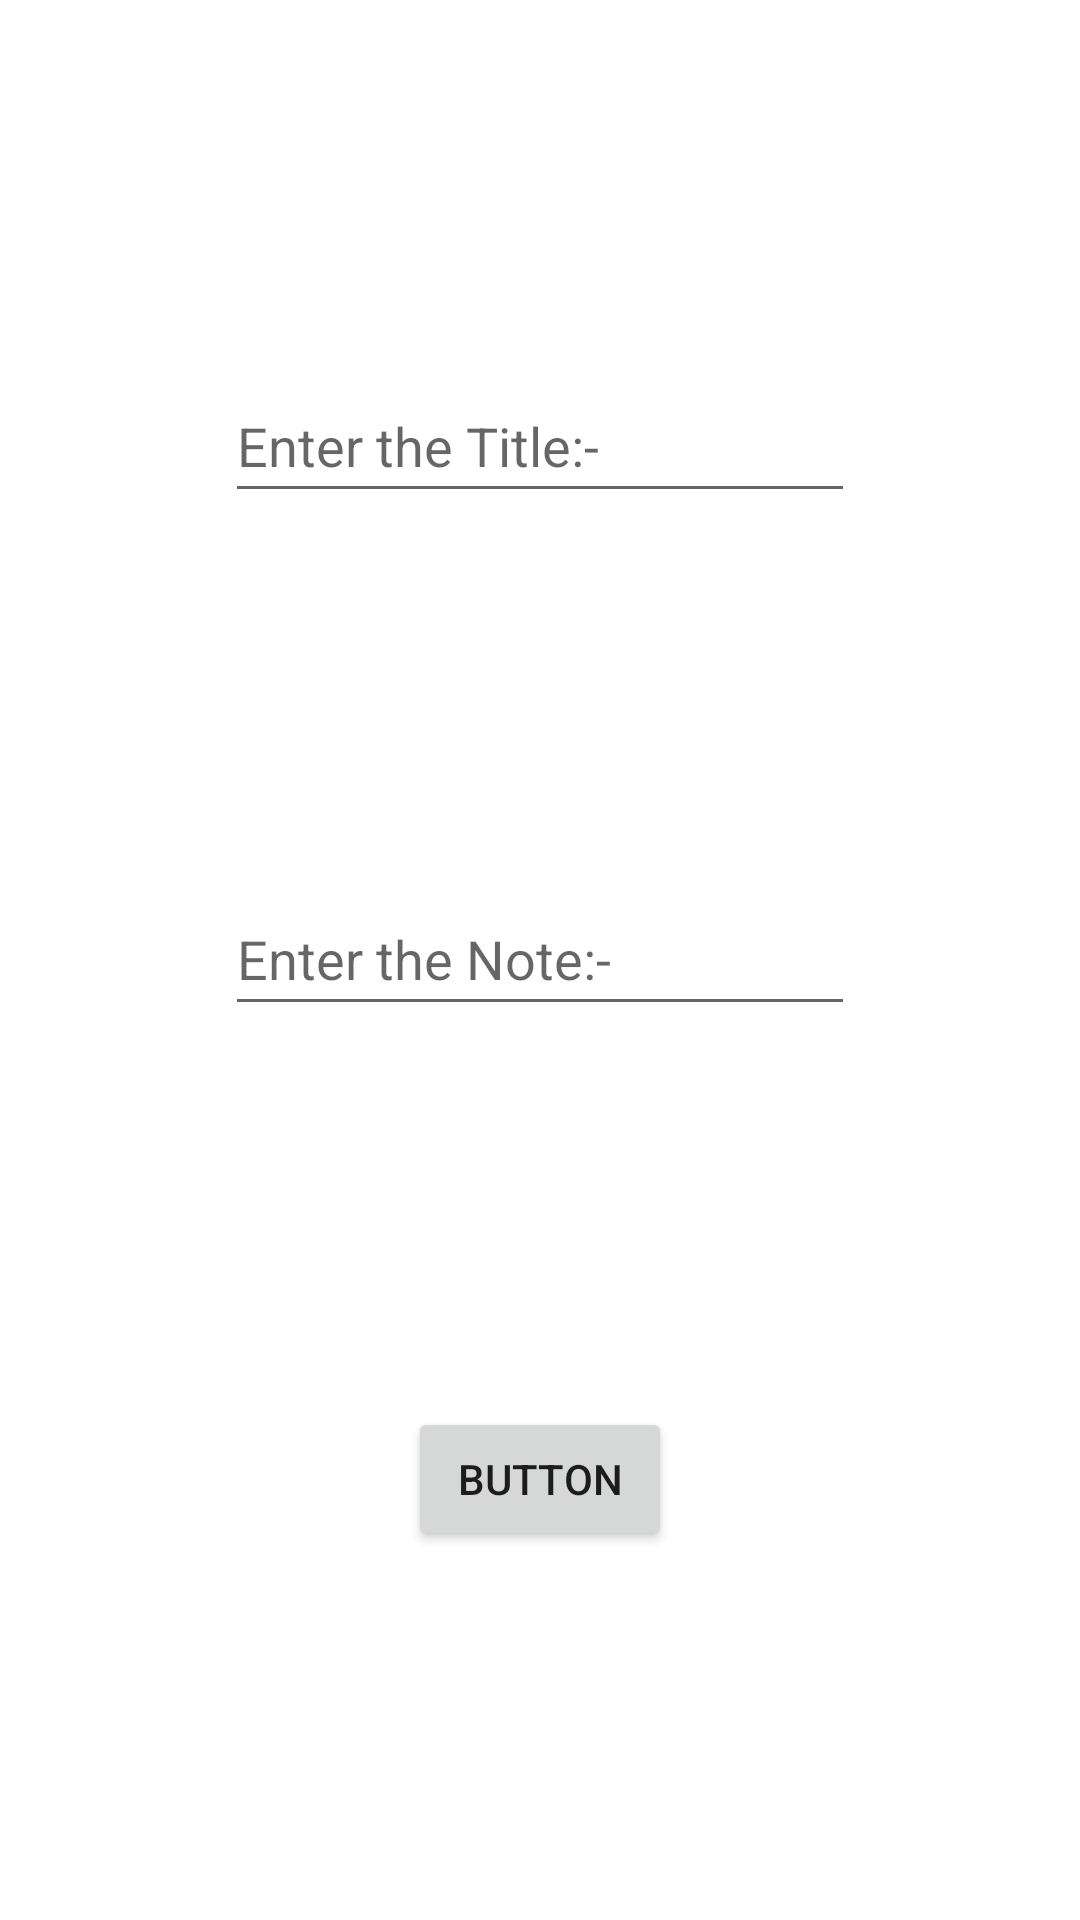

Layout XML and referenced resources for this Android screen:
<!-- AndroidManifest.xml: application theme Theme.Plan_It -->
<!-- res/layout/activity_data_insert.xml -->
<?xml version="1.0" encoding="utf-8"?>
<androidx.constraintlayout.widget.ConstraintLayout xmlns:android="http://schemas.android.com/apk/res/android"
    xmlns:app="http://schemas.android.com/apk/res-auto"
    xmlns:tools="http://schemas.android.com/tools"
    android:layout_width="match_parent"
    android:layout_height="match_parent"
    tools:context=".DataInsertActivity">

    <EditText
        android:id="@+id/title"
        android:layout_width="wrap_content"
        android:layout_height="wrap_content"
        android:ems="10"
        android:hint="Enter the Title:-"
        android:inputType="textPersonName"
        android:minHeight="48dp"
        app:layout_constraintBottom_toTopOf="@+id/disp"
        app:layout_constraintEnd_toEndOf="parent"
        app:layout_constraintHorizontal_bias="0.5"
        app:layout_constraintStart_toStartOf="parent"
        app:layout_constraintTop_toTopOf="parent" />

    <EditText
        android:id="@+id/disp"
        android:layout_width="wrap_content"
        android:layout_height="wrap_content"
        android:ems="10"
        android:hint="Enter the Note:-"
        android:inputType="textPersonName"
        android:minHeight="48dp"
        app:layout_constraintBottom_toTopOf="@+id/add"
        app:layout_constraintEnd_toEndOf="@+id/title"
        app:layout_constraintHorizontal_bias="0.5"
        app:layout_constraintStart_toStartOf="@+id/title"
        app:layout_constraintTop_toBottomOf="@+id/title" />

    <Button
        android:id="@+id/add"
        android:layout_width="wrap_content"
        android:layout_height="wrap_content"
        android:layout_marginTop="4dp"
        android:text="Button"
        app:layout_constraintBottom_toBottomOf="parent"
        app:layout_constraintEnd_toEndOf="@+id/disp"
        app:layout_constraintHorizontal_bias="0.5"
        app:layout_constraintStart_toStartOf="@+id/disp"
        app:layout_constraintTop_toBottomOf="@+id/disp" />
</androidx.constraintlayout.widget.ConstraintLayout>
<!-- resources referenced by this layout -->
<resources>
  <style name="Theme.Plan_It" parent="Theme.MaterialComponents.DayNight.DarkActionBar">
          
          <item name="colorPrimary">@color/black</item>
          <item name="colorPrimaryVariant">@color/purple_700</item>
          <item name="colorOnPrimary">@color/white</item>
          
          <item name="colorSecondary">@color/teal_200</item>
          <item name="colorSecondaryVariant">@color/teal_700</item>
          <item name="colorOnSecondary">@color/black</item>
          
          <item name="android:statusBarColor">?attr/colorPrimaryVariant</item>
          
      </style>
  <color name="black">#FF000000</color>
  <color name="purple_700">#FF3700B3</color>
  <color name="white">#FFFFFFFF</color>
  <color name="teal_200">#FF03DAC5</color>
  <color name="teal_700">#FF018786</color>
</resources>
